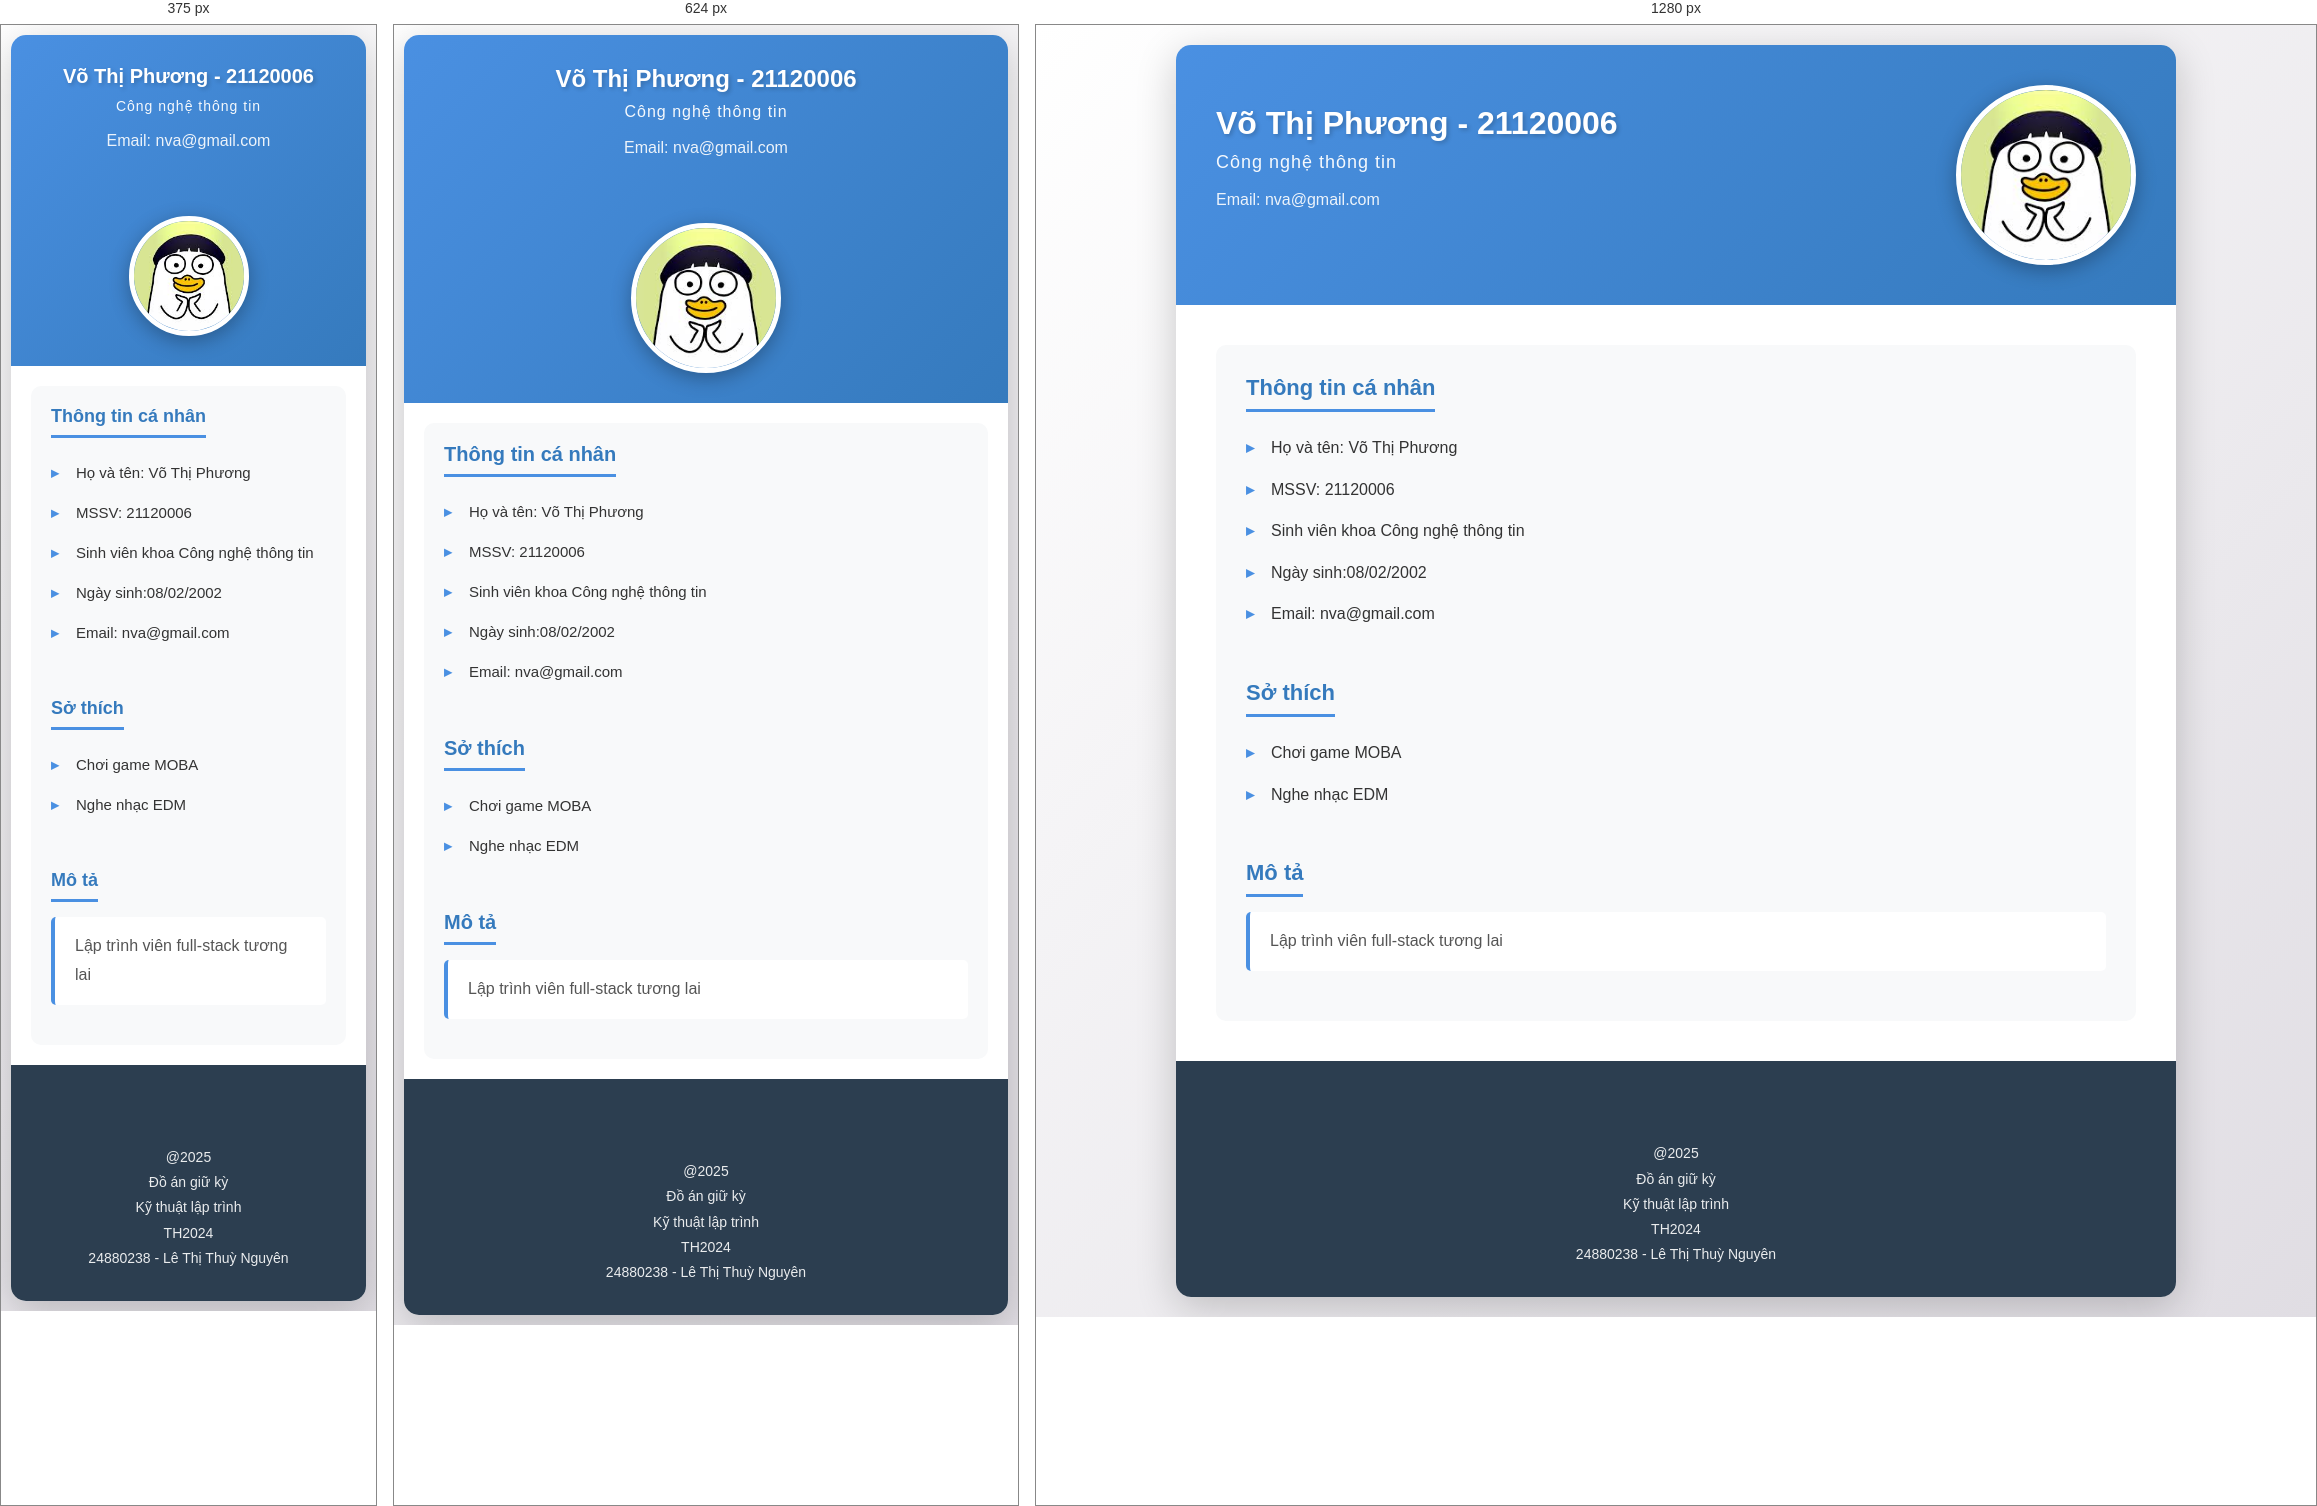
Rendered at 375 px, 624 px and 1280 px, left to right.

<!-- file: 21120006.html -->
<!DOCTYPE html PUBLIC "-//W3C//DTD XHTML 1.0 Transitional//EN" "http://www.w3.org/TR/xhtml1/DTD/xhtml1-transitional.dtd">
<html xmlns="http://www.w3.org/1999/xhtml">
    <head>
        <meta http-equiv="Content-Type" content="text/html; charset=utf-8" />
        <link rel="stylesheet" type="text/css" href="../personal.css" />
        <title>HCMUS - Võ Thị Phương</title>
    </head>
    <body>
        <div class="Layout_container">
            
            <!-- Begin Layout MainContents Region -->
            <div class="Layout_MainContents">
                <!-- Begin Below Banner Region -->
                <div class="Personal_Main_Information">
                    <div class="Personal_Location">        
                                                <div class="Personal_FullName">Võ Thị Phương - 21120006</div>
                        <div class="Personal_Department">Công nghệ thông tin</div>
                        <br />
                        <div class="Personal_Phone">
                            Email: nva@gmail.com
                        </div>
                        <br />
                        <br />                   
                    </div>
                    <div class="Personal_HinhcanhanKhung">
                        <img src="../Images/p6.jpeg" alt="Võ Thị Phương" class="Personal_Hinhcanhan" />
                    </div>
                </div>
                <!-- End Below Banner Region -->
                <!-- Begin MainContents Region -->
                <div class="MainContain">
                    
                    <!-- Begin Top Region -->
                    <div class="MainContain_Top">
                        
                        <div class="InfoGroup">Thông tin cá nhân</div>
                        <div>
                            <ul class="TextInList">
                                <li>Họ và tên: Võ Thị Phương</li>
                                <li>MSSV: 21120006</li>
                                <li>Sinh viên khoa Công nghệ thông tin</li>
                                <li>Ngày sinh:08/02/2002</li>
                                <li>Email: nva@gmail.com</li>
                            </ul>
                        </div>
                        <div class="InfoGroup">Sở thích</div>
                        <div>
                            <ul class="TextInList">
                                <li>Chơi game MOBA</li>
        <li>Nghe nhạc EDM</li>
        
                            </ul>
                        </div>
                        <div class="InfoGroup">Mô tả</div>
                        <div class="Description">
                            Lập trình viên full-stack tương lai
                        </div>                        
                    </div>
                </div>
            </div>
            
            <!-- Begin Layout Footer -->
            <div class="Layout_Footer">
                <div class="divCopyright">
                    <br />
                                        <br />
                    @2025</br>
                    Đồ án giữ kỳ</br>
                Kỹ thuật lập trình</br>
                TH2024</br>
                24880238 - Lê Thị Thuỳ Nguyên</br>
                </div>
            </div>
            <!-- End Layout Footer -->
        </div>
    </body>
</html>


/* @media block from personal.css */
@media screen and (max-width: 768px) {
    body {
        padding: 10px;
    }

    .Personal_Main_Information {
        padding: 30px 20px;
        text-align: center;
        justify-content: center;
    }

    .Personal_Location {
        min-width: 100%;
    }

    .Personal_FullName {
        font-size: 24px;
    }

    .Personal_Department {
        font-size: 16px;
    }

    .Personal_Hinhcanhan {
        width: 150px;
        height: 150px;
    }

    .MainContain {
        padding: 20px;
    }

    .MainContain_Top {
        padding: 20px;
    }

    .InfoGroup {
        font-size: 20px;
    }

    .TextInList li {
        font-size: 15px;
    }
}

/* @media block from personal.css */
@media screen and (max-width: 480px) {
    .Personal_FullName {
        font-size: 20px;
    }

    .Personal_Department {
        font-size: 14px;
    }

    .Personal_Hinhcanhan {
        width: 120px;
        height: 120px;
    }

    .InfoGroup {
        font-size: 18px;
    }
}